Run: headless pygame with SDL's dummy video driver; simulated clock (each Clock.tick advances the game by its frame time, no real sleeping); random seed 0; keys injected as events and as key.get_pressed() state; no mouse input.
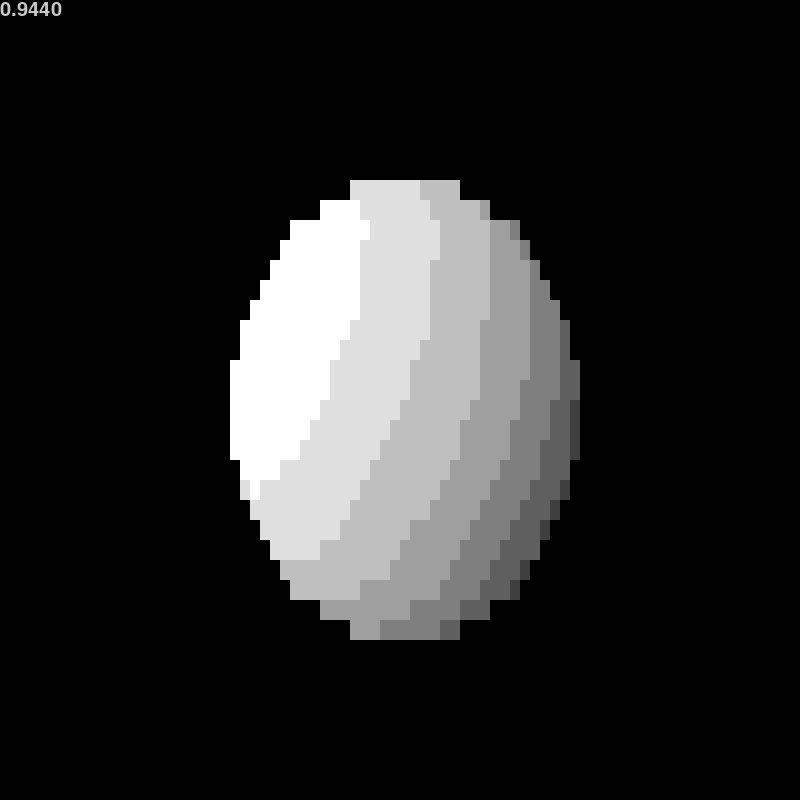
Frame 1 of 4 · flips 1–60 · no input
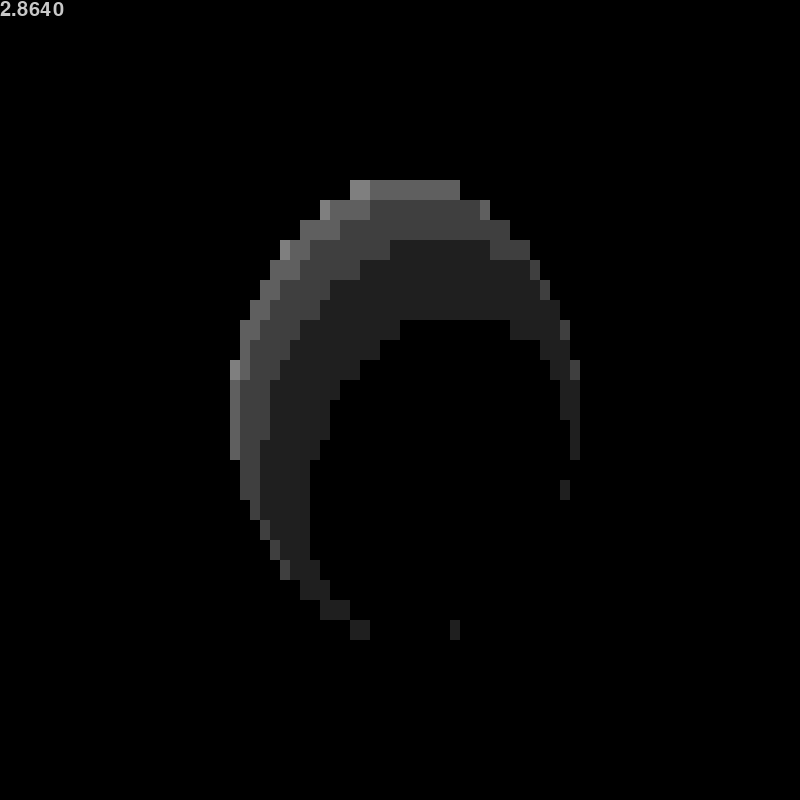
Frame 2 of 4 · flips 61–180 · tapped SPACE, RETURN · held RIGHT (→), D
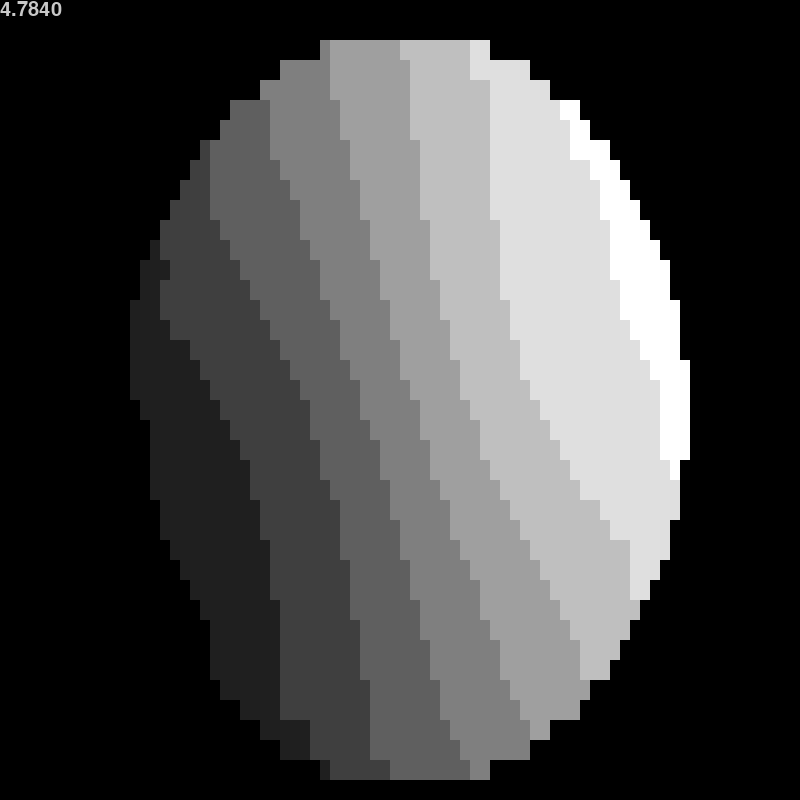
Frame 3 of 4 · flips 181–300 · held DOWN (↓), S
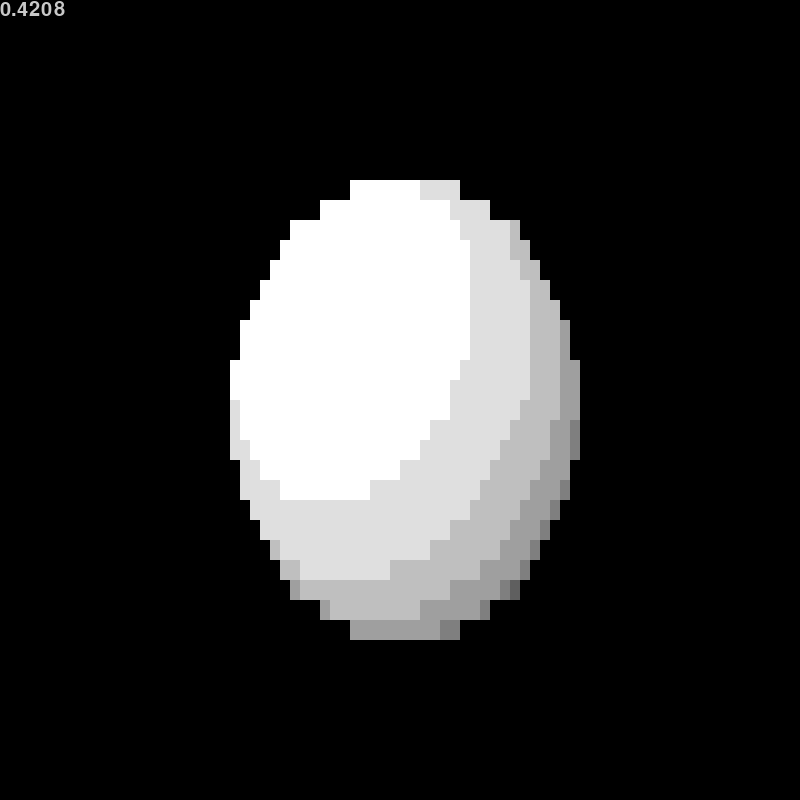
Frame 4 of 4 · flips 301–420 · held LEFT (←), A, UP (↑), W

The pygame program that drew these frames:

import argparse
import contextlib
import io
import time

from math import cos
from math import fabs
from math import sin
from math import tau

with contextlib.redirect_stdout(io.StringIO()):
    import pygame

from pygame import Color
from pygame import Vector3

SPHERE_RADIUS = .7

PIXELS = []
N = 8
for x in range(N+1):
    p = x / N
    c = int(p * 255)
    PIXELS.append(Color(c,c,c))

t = 0

def surface_distance(pos):
    center = Vector3(0, 0, 0)
    return (pos - center).length() - SPHERE_RADIUS

class Shader:

    def __init__(self):
        self.x = 50
        self.y = 20
        self.z = 50

    def shade(self, pos):
        L = Vector3(
            self.x * sin(t),
            self.y,
            self.z * cos(t)
        )
        L = L.normalize()

        dt = 1e-6
        current_val = surface_distance(pos)

        x = Vector3(pos.x + dt, pos.y, pos.z)
        dx = surface_distance(x) - current_val
        y = Vector3(pos.x, pos.y + dt, pos.z)
        dy = surface_distance(y) - current_val
        z = Vector3(pos.x, pos.y, pos.z + dt)
        dz = surface_distance(z) - current_val
        # normal
        N = Vector3(
            (dx - pos.x) / dt,
            (dy - pos.y) / dt,
            (dz - pos.z) / dt,
        )
        if N.length() < 1e-9:
            return PIXELS[0]
        N = N.normalize()
        diffuse = L.x * N.x + L.y * N.y + L.z * N.z
        diffuse = (diffuse + 1) / 2 * len(PIXELS)
        return PIXELS[int(diffuse) % len(PIXELS)]


def draw(rect, surface, position, shader):
    for y in range(rect.height):
        for x in range(rect.width):
            pos = position
            target = Vector3(
                x / rect.width - .5,
                (y / rect.height - .5) * (rect.height / rect.width) * 1.5,
                -1.5
            )
            ray = target - pos
            ray.normalize()
            pixel = PIXELS[0]
            max_ = 9999.0
            max_ = 5
            for i in range(15_000):
                if (fabs(pos.x) > max_
                        or fabs(pos.y) > max_
                        or fabs(pos.z) > max_):
                    break
                dist = surface_distance(pos)
                if dist < 1e-1:
                    pixel = shader.shade(pos)
                    break
                pos = pos + ray * dist
            surface.set_at((x,y), pixel)

def run():
    global SPHERE_RADIUS
    global t
    pygame.font.init()
    clock = pygame.time.Clock()
    font = pygame.font.Font(None, 30)
    screen = pygame.display.set_mode((800,800))
    buffer = pygame.Surface((80,40))
    rect = buffer.get_rect()
    position = Vector3(0, 0, -2)
    step = .005
    shader = Shader()
    running = True
    while running:
        elapsed = clock.tick(60)
        for event in pygame.event.get():
            if event.type == pygame.QUIT:
                running = False
            elif event.type == pygame.KEYDOWN:
                if event.key in (pygame.K_ESCAPE, pygame.K_q):
                    pygame.event.post(pygame.event.Event(pygame.QUIT))
                elif event.key == pygame.K_LEFT:
                    SPHERE_RADIUS += step
                    print(SPHERE_RADIUS)
                elif event.key == pygame.K_RIGHT:
                    SPHERE_RADIUS -= step
                    print(SPHERE_RADIUS)
        #
        pressed = pygame.key.get_pressed()
        if pressed[pygame.K_UP]:
            position.z += step
            print(position)
        elif pressed[pygame.K_DOWN]:
            position.z -= step
            print(position)
        elif pressed[pygame.K_a]:
            shader.x += 1
            print(shader.x)
        elif pressed[pygame.K_z]:
            shader.x -= 1
            print(shader.x)
        #
        buffer.fill((0,0,0))
        draw(rect, buffer, position, shader)
        pygame.transform.scale(buffer, screen.get_rect().size, screen)
        img = font.render(f'{t:.04f}', True, (200,200,200))
        screen.blit(img, (0,0))
        pygame.display.flip()
        #
        t = (t + elapsed / 1000 * 1) % tau

def main(argv=None):
    """
    https://ch-st.de/its-ray-marching-march/
    """
    parser = argparse.ArgumentParser(description=main.__doc__)
    args = parser.parse_args(argv)
    run()

if __name__ == '__main__':
    main()
